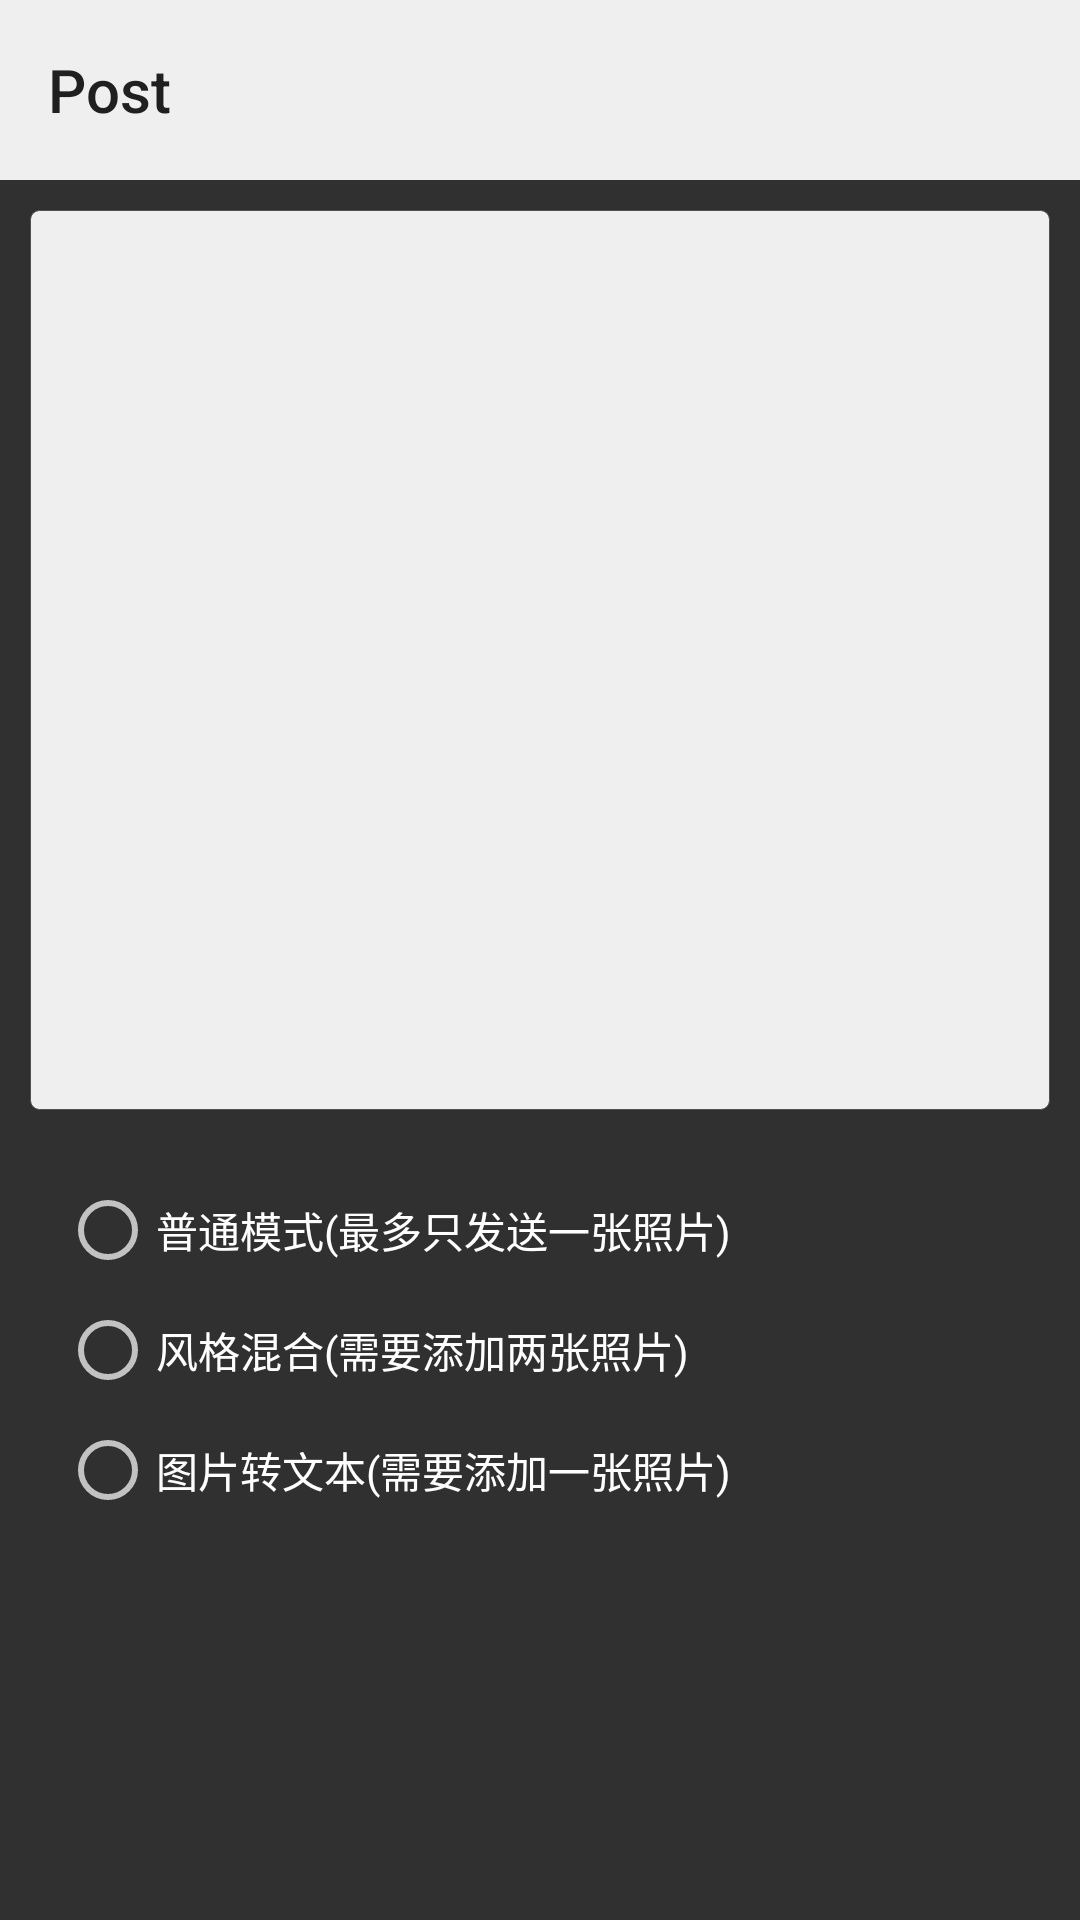

The Android layout XML behind this screen, and the referenced resources:
<!-- AndroidManifest.xml: application theme Theme.Design.NoActionBar -->
<!-- res/layout/activity_post.xml -->
<?xml version="1.0" encoding="utf-8"?>
<androidx.constraintlayout.widget.ConstraintLayout xmlns:android="http://schemas.android.com/apk/res/android"
    xmlns:app="http://schemas.android.com/apk/res-auto"
    xmlns:tools="http://schemas.android.com/tools"
    android:layout_width="match_parent"
    android:layout_height="match_parent"
    tools:context=".view.post.PostActivity">

    <androidx.appcompat.widget.Toolbar
        android:id="@+id/toolbar_post"
        android:layout_width="match_parent"
        android:layout_height="60dp"
        app:title="Post"
        android:theme="@style/Theme.Design.NoActionBar"
        android:background="@color/colorBackground"
        app:titleTextColor="@color/colorBlack"
        app:popupTheme="@style/PopupTheme"
        app:layout_constraintTop_toTopOf="parent"/>

    <FrameLayout
        android:id="@+id/post_framelayout"
        android:layout_width="match_parent"
        android:layout_height="300dp"
        android:layout_marginHorizontal="10dp"
        android:layout_marginVertical="10dp"
        android:background="@drawable/edit_bg"
        app:layout_constraintTop_toBottomOf="@id/toolbar_post" >

        <EditText
            android:id="@+id/post_text"
            android:layout_width="match_parent"
            android:layout_height="match_parent"
            android:textColor="@color/colorBlack"
            android:layout_marginHorizontal="10dp"
            android:gravity="top"
            android:background="@null"
            android:layout_marginVertical="5dp"/>
    </FrameLayout>

    <RadioGroup
        android:id="@+id/RadioGroup1"
        android:layout_width="match_parent"
        android:layout_height="wrap_content"
        android:orientation="vertical"
        app:layout_constraintTop_toBottomOf="@id/post_framelayout"
        android:layout_marginTop="20dp"
        android:layout_marginStart="20dp">
        <RadioButton
            android:id="@+id/mode_normal"
            android:layout_width="match_parent"
            android:layout_height="40dp"
            android:text="普通模式(最多只发送一张照片)"/>
        <RadioButton
            android:id="@+id/mode_transfer"
            android:layout_width="wrap_content"
            android:layout_height="40dp"
            android:text="风格混合(需要添加两张照片)"/>
        <RadioButton
            android:id="@+id/mode_2text"
            android:layout_width="match_parent"
            android:layout_height="40dp"
            android:text="图片转文本(需要添加一张照片)"/>
    </RadioGroup>
</androidx.constraintlayout.widget.ConstraintLayout>
<!-- resources referenced by this layout -->
<resources>
  <color name="colorBackground">#EFEFEF</color>
  <color name="colorBlack">#202020</color>
  <!-- drawable edit_bg (drawable) -->
  <?xml version="1.0" encoding="utf-8"?>
  <layer-list
      xmlns:android="http://schemas.android.com/apk/res/android" android:layout_height="match_parent"
      android:layout_width="match_parent">
      <item>
          <shape
              xmlns:android="http://schemas.android.com/apk/res/android"
              android:shape="rectangle">
              <solid
                  android:color="#EFEFEF"/>
              <corners
                  android:radius="3dip"
                  />
              <stroke
                  android:width="0.5px"
                  android:color="#505050"/>
          </shape>
      </item>
  </layer-list>
  <style name="PopupTheme" parent="@style/ThemeOverlay.AppCompat.Dark">
          
  
          
          <item name="android:textColor">@color/colorWhite</item>
          <item name="android:color">@color/colorBlack</item>
          
  
          
          <item name="overlapAnchor">false</item>
      </style>
  <color name="colorWhite">#FFFFFF</color>
</resources>
